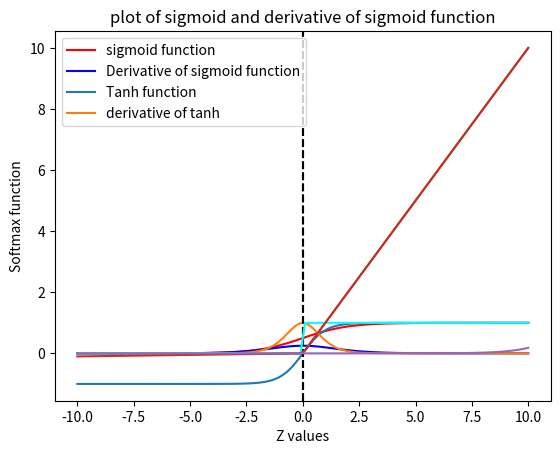

Reproduce this figure in Python.
# Introduction of different activation functions which introduce the non linearity to the data to reslove the complex problems 
#Her different activation functions example sigmoid,tanh,relu,leakyrelu ,softmax are the activation functions used 

import numpy as np
import matplotlib.pyplot as plt
import math
def sigmoid_function(z): # range [0,1] 
    g = 1 / (1 + np.exp(-z))
    #derivative  of the sigmoid  function
    g_1 = 1 / (1+ (np.exp(-z))) * (1 - 1 / (1+ (np.exp(-z))))
    plt.plot(z,g,label='sigmoid function',color='red')
    plt.plot(z, g_1,label='Derivative of sigmoid function',color='blue')
    plt.axvline(0,color='black',linestyle="--")
    plt.xlabel('z values')
    plt.ylabel('sigmoid function')
    plt.title('plot of sigmoid and derivative of sigmoid function')
    plt.legend()

    plt.show()
    print("the minimum value of sigmoid function is ",min(g).round(3))
    print("the maximum value of sigmoid function is ", max(g).round(3))
    return g_1
    #tanh function or hyperbolic tangent function

def tanh_function(z): #range[-1,1] 
    f = (np.exp(z) - np.exp(-z)) / (np.exp(z) + np.exp(-z))
    plt.plot(z,f,label="Tanh function")
    plt.xlabel('z values')
    # #derivative of the tanh_function
    f_1 = 1 - ((np.exp(z) - np.exp(-z)) **2) / ((np.exp(z) + np.exp(-z))**2)
    plt.plot(z,f_1,label="derivative of tanh")
    plt.ylabel("Tanh functions")
    plt.axvline(0 ,color='black',linestyle='--')
    plt.legend()
    plt.show()
    print("the minimum value of tanh function is ", min(f).round(3))
    print("the maximum value of tanh function is ", max(f).round(3))
    return f_1,f

def relu_function(z): # range(0,infinity)
    f = np.maximum(0,z)

    # plt.show()
    #derivative of the relu function
    f_2 =[]
    for i in z:
        if i <= 0:
            i =0
            f_2.append(i)
        else:
            i = 1
            f_2.append(i)
    plt.plot(z, f,label='Relu function')
    plt.xlabel('z values')
    plt.ylabel('relu function')
    plt.show()
    plt.plot(z, f_2,color='cyan',label='Derivative of the relu function')
    plt.ylabel('Derivative of relu functions')
    plt.show()
    print("the minimum value of relu function is ", min(f).round(3))
    print("the maximum value of relu function is ", max(f).round(3))
    return f

def leaky_relu(z): 
    f = np.maximum(0.01*z , z)
    plt.plot(z, f)
    plt.xlabel('z values')
    plt.ylabel('Leaky_relu function')
    plt.show()
    print("the minimum value of leaky relu function is ", min(f).round(3))
    print("the maximum value of leaky relu function is ", max(f).round(3))
    return f

def softmax_function(z):
    f = np.exp(z) / (sum(np.exp(z)))
    #derivative of the softmax function
    # z(i) * 1-z(j)  if i=j
    # - z(i) * z(j) if i != j
    plt.plot(z,f)
    plt.xlabel('Z values')
    plt.ylabel('Softmax function')
    plt.show()


def main():
    z = np.linspace(-10, 10, num=100)
    g_1 = sigmoid_function(z)
    f_1,f = tanh_function(z)
    f = relu_function(z)
    f = leaky_relu(z)
    softmax_function(z)

if __name__=="__main__":
    main()


